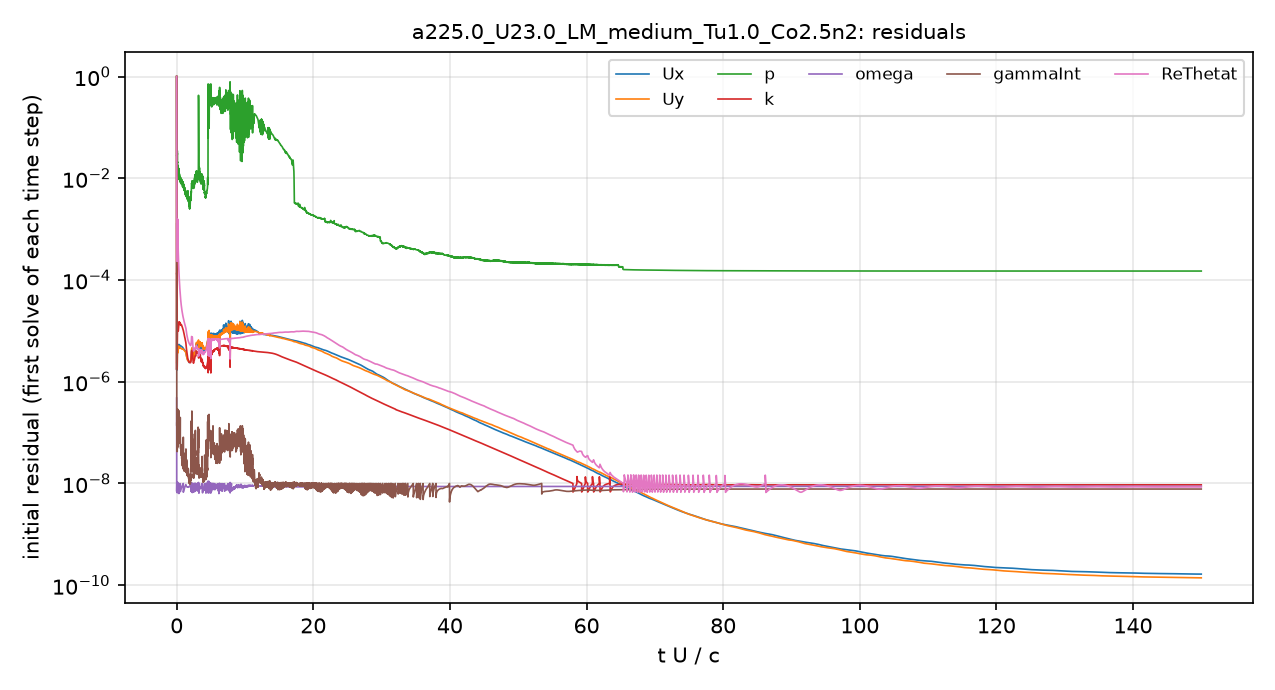

The file beside this chart, header and first rows:
# first initial residual per time step; …
t_s, Ux_initial, Uy_initial, p_initial, k_initial, omega_initial, gammaInt_initial, ReThetat_initial
2.5043488e-08, 0.9999, 0.9999, 1, 1, 4.7780612e-07, 1, 1
3.2084949e-06, 2.0747469e-06, 3.5921997e-06, 0.04415, 3.2854841e-06, 1.5337164e-08, 5.0152468e-07, 0.001985
9.5064844e-06, 2.0651547e-06, 3.3026254e-06, 0.04271, 2.1523817e-05, 9.4233726e-09, 3.0237333e-07, 0.001008
1.8024317e-05, 1.94665e-06, 2.8973992e-06, 0.03759, 3.0716885e-05, 9.7391518e-09, 2.1836548e-07, 0.0006868
2.7075022e-05, 1.7031728e-06, 2.3994084e-06, 0.03158, 0.0001772, 8.2358642e-09, 1.4697052e-07, 0.0004806
3.6835779e-05, 1.743138e-06, 2.3495957e-06, 0.02547, 0.0001298, 9.7769727e-09, 1.0945881e-07, 0.000416
4.7609411e-05, 1.7688302e-06, 2.286969e-06, 0.02063, 0.0004618, 6.8936912e-09, 1.1542134e-07, 0.0003665
5.8918082e-05, 1.8625628e-06, 2.3266434e-06, 0.01709, 3.7101594e-05, 6.2747733e-09, 1.1925992e-07, 0.0003393
7.1858066e-05, 2.0518746e-06, 2.4741567e-06, 0.01597, 1.7073089e-05, 6.7261619e-09, 1.770768e-07, 0.0003236
8.5968024e-05, 2.240732e-06, 2.6438205e-06, 0.01642, 1.1570298e-05, 6.8114704e-09, 1.2770478e-07, 0.0003201
9.9273519e-05, 1.7938178e-06, 2.1038721e-06, 0.01334, 6.3779823e-06, 8.69963e-09, 6.472665e-08, 0.0002489
0.0001114, 1.7225427e-06, 2.027775e-06, 0.0215, 5.2294274e-06, 7.604717e-09, 6.3979744e-08, 0.0002366
0.0001237, 1.7710158e-06, 2.1105695e-06, 0.0259, 4.2776841e-06, 9.9088739e-09, 5.8895522e-08, 0.000237
0.0001368, 1.8324753e-06, 2.1771582e-06, 0.02647, 5.7274065e-06, 6.8471517e-09, 6.2182866e-08, 0.000253
0.0001517, 1.9541023e-06, 2.2634114e-06, 0.02168, 6.1676673e-06, 7.7198807e-09, 5.1842684e-08, 0.0002935
0.0001673, 1.8435645e-06, 2.0045064e-06, 0.02118, 5.174651e-06, 9.4448011e-09, 4.4590014e-08, 0.0002696
0.0001836, 2.4780261e-06, 2.5628564e-06, 0.02708, 5.2052006e-06, 8.5393528e-09, 4.8020906e-08, 0.000315
0.0002039, 3.8134327e-06, 3.9927497e-06, 0.03268, 6.1673553e-06, 8.7153332e-09, 9.2629199e-08, 0.0004191
0.0002289, 4.4860906e-06, 4.9530364e-06, 0.02704, 8.8226087e-06, 8.1205455e-09, 1.0113608e-07, 0.0004986
0.0002549, 4.3322312e-06, 4.8586542e-06, 0.0213, 1.3360215e-05, 9.9523546e-09, 6.2017907e-08, 0.0005909
0.000281, 3.9939165e-06, 4.2731595e-06, 0.02108, 1.4118833e-05, 7.2702299e-09, 6.0200262e-08, 0.0007079
0.0003066, 3.7880697e-06, 3.8325667e-06, 0.0152, 1.3537202e-05, 8.1795795e-09, 5.3795732e-08, 0.0009348
0.0003347, 3.7989235e-06, 3.6974347e-06, 0.01487, 1.1815698e-05, 9.1751249e-09, 6.0068449e-08, 0.001469
0.0003652, 4.1269856e-06, 3.9811279e-06, 0.01333, 1.098841e-05, 6.8875915e-09, 9.6704733e-08, 0.001191
0.0003977, 4.1880687e-06, 4.112555e-06, 0.01752, 1.0901139e-05, 7.7308377e-09, 7.115191e-08, 0.0007557
0.0004303, 4.1418312e-06, 4.0388937e-06, 0.01552, 1.0517554e-05, 8.1260194e-09, 6.7594017e-08, 0.0005198
0.0004638, 4.301354e-06, 4.2177984e-06, 0.01356, 1.0490946e-05, 9.1221318e-09, 5.7273777e-08, 0.000404
0.0004999, 4.6306279e-06, 4.4828371e-06, 0.01288, 9.9561457e-06, 7.0266292e-09, 8.3953641e-08, 0.0003376
0.0005396, 4.9773482e-06, 4.5494847e-06, 0.01273, 1.126754e-05, 8.2804179e-09, 8.0730218e-08, 0.0002795
0.0005807, 4.947458e-06, 4.5323457e-06, 0.01254, 1.1662297e-05, 8.6538013e-09, 6.8603684e-08, 0.0002191
0.0006221, 4.9419997e-06, 4.702976e-06, 0.0133, 1.2536259e-05, 8.9780145e-09, 6.7151999e-08, 0.0001812
0.0006654, 5.2500113e-06, 4.9379315e-06, 0.01309, 1.3223255e-05, 9.9743624e-09, 6.971727e-08, 0.000161
0.000712, 5.4046055e-06, 4.9255748e-06, 0.01158, 1.4347822e-05, 7.0274822e-09, 8.7542765e-08, 0.00014
0.0007599, 5.2993645e-06, 4.7394806e-06, 0.01037, 1.4989402e-05, 7.616878e-09, 6.5946188e-08, 0.0001202
0.0008066, 5.2147023e-06, 4.6951543e-06, 0.01053, 1.5038746e-05, 7.9111989e-09, 6.5180012e-08, 0.0001042
0.0008558, 5.1660457e-06, 4.6608349e-06, 0.01175, 1.3961828e-05, 8.2214899e-09, 6.2819212e-08, 8.9066569e-05
0.0009049, 5.1716854e-06, 4.66037e-06, 0.0104, 1.445203e-05, 8.7704722e-09, 7.2618192e-08, 7.8325702e-05
0.000955, 5.2262482e-06, 4.7262177e-06, 0.009102, 1.4635976e-05, 9.2279901e-09, 8.1816332e-08, 7.045125e-05
0.001006, 5.18802e-06, 4.6788659e-06, 0.009685, 1.4285653e-05, 9.3894897e-09, 6.4919142e-08, 6.2715865e-05
0.001057, 5.1320961e-06, 4.6089466e-06, 0.009469, 1.335256e-05, 9.6293349e-09, 6.5001577e-08, 5.5743413e-05
0.001108, 5.1016638e-06, 4.6099734e-06, 0.00991, 1.3630926e-05, 6.8500519e-09, 1.1612472e-07, 5.0636776e-05
0.001159, 5.0647534e-06, 4.6226893e-06, 0.01182, 1.3734784e-05, 7.0909913e-09, 5.3737817e-08, 4.6526478e-05
0.001211, 5.0419531e-06, 4.5920368e-06, 0.008258, 1.3717458e-05, 7.2441928e-09, 4.9303969e-08, 4.2615404e-05
0.001264, 5.0320974e-06, 4.5355974e-06, 0.009448, 1.3038641e-05, 7.4618668e-09, 5.414962e-08, 3.9002973e-05
0.001316, 5.0600447e-06, 4.5357123e-06, 0.009011, 1.2987631e-05, 7.768626e-09, 4.9978519e-08, 3.6300342e-05
0.001368, 5.0118258e-06, 4.5123898e-06, 0.008696, 1.3039149e-05, 7.9155752e-09, 4.1481928e-08, 3.3653197e-05
0.001421, 4.9827371e-06, 4.5134787e-06, 0.008779, 1.3119801e-05, 8.0577137e-09, 4.2222676e-08, 3.1358674e-05
0.001474, 4.9549048e-06, 4.4992944e-06, 0.009738, 1.309319e-05, 8.3066276e-09, 4.0314817e-08, 2.9408487e-05
0.001525, 4.9060726e-06, 4.436308e-06, 0.01046, 1.2819835e-05, 8.5356433e-09, 3.5587239e-08, 2.7765881e-05
0.001578, 4.858829e-06, 4.37455e-06, 0.008675, 1.2632795e-05, 8.6565824e-09, 3.2809396e-08, 2.6228709e-05
0.001632, 4.8415111e-06, 4.3700313e-06, 0.008675, 1.2362073e-05, 8.7735297e-09, 2.7848529e-08, 2.4826275e-05
0.001685, 4.8359455e-06, 4.3882117e-06, 0.007889, 1.2043915e-05, 8.9827224e-09, 3.7929821e-08, 2.3565836e-05
0.001739, 4.8116631e-06, 4.411467e-06, 0.007819, 1.178557e-05, 9.183139e-09, 2.5909394e-08, 2.2446934e-05
0.001792, 4.7632386e-06, 4.4248438e-06, 0.008716, 1.1456056e-05, 9.3019382e-09, 2.3216101e-08, 2.1448499e-05
0.001846, 4.7041558e-06, 4.4149318e-06, 0.007234, 1.1269968e-05, 9.4267038e-09, 2.4257388e-08, 2.0532339e-05
0.0019, 4.6608844e-06, 4.4011056e-06, 0.008478, 1.1019716e-05, 9.6251484e-09, 2.4096153e-08, 1.9688919e-05
0.001955, 4.6163862e-06, 4.375403e-06, 0.007767, 1.0682971e-05, 9.8246933e-09, 2.1937237e-08, 1.8885343e-05
0.002009, 4.5663374e-06, 4.3449992e-06, 0.007048, 1.0375015e-05, 9.9664271e-09, 1.986173e-08, 1.816447e-05
0.002063, 4.5102642e-06, 4.3140763e-06, 0.006668, 9.9945084e-06, 6.802092e-09, 2.6289437e-08, 1.7480378e-05
... 4,941 more rows
